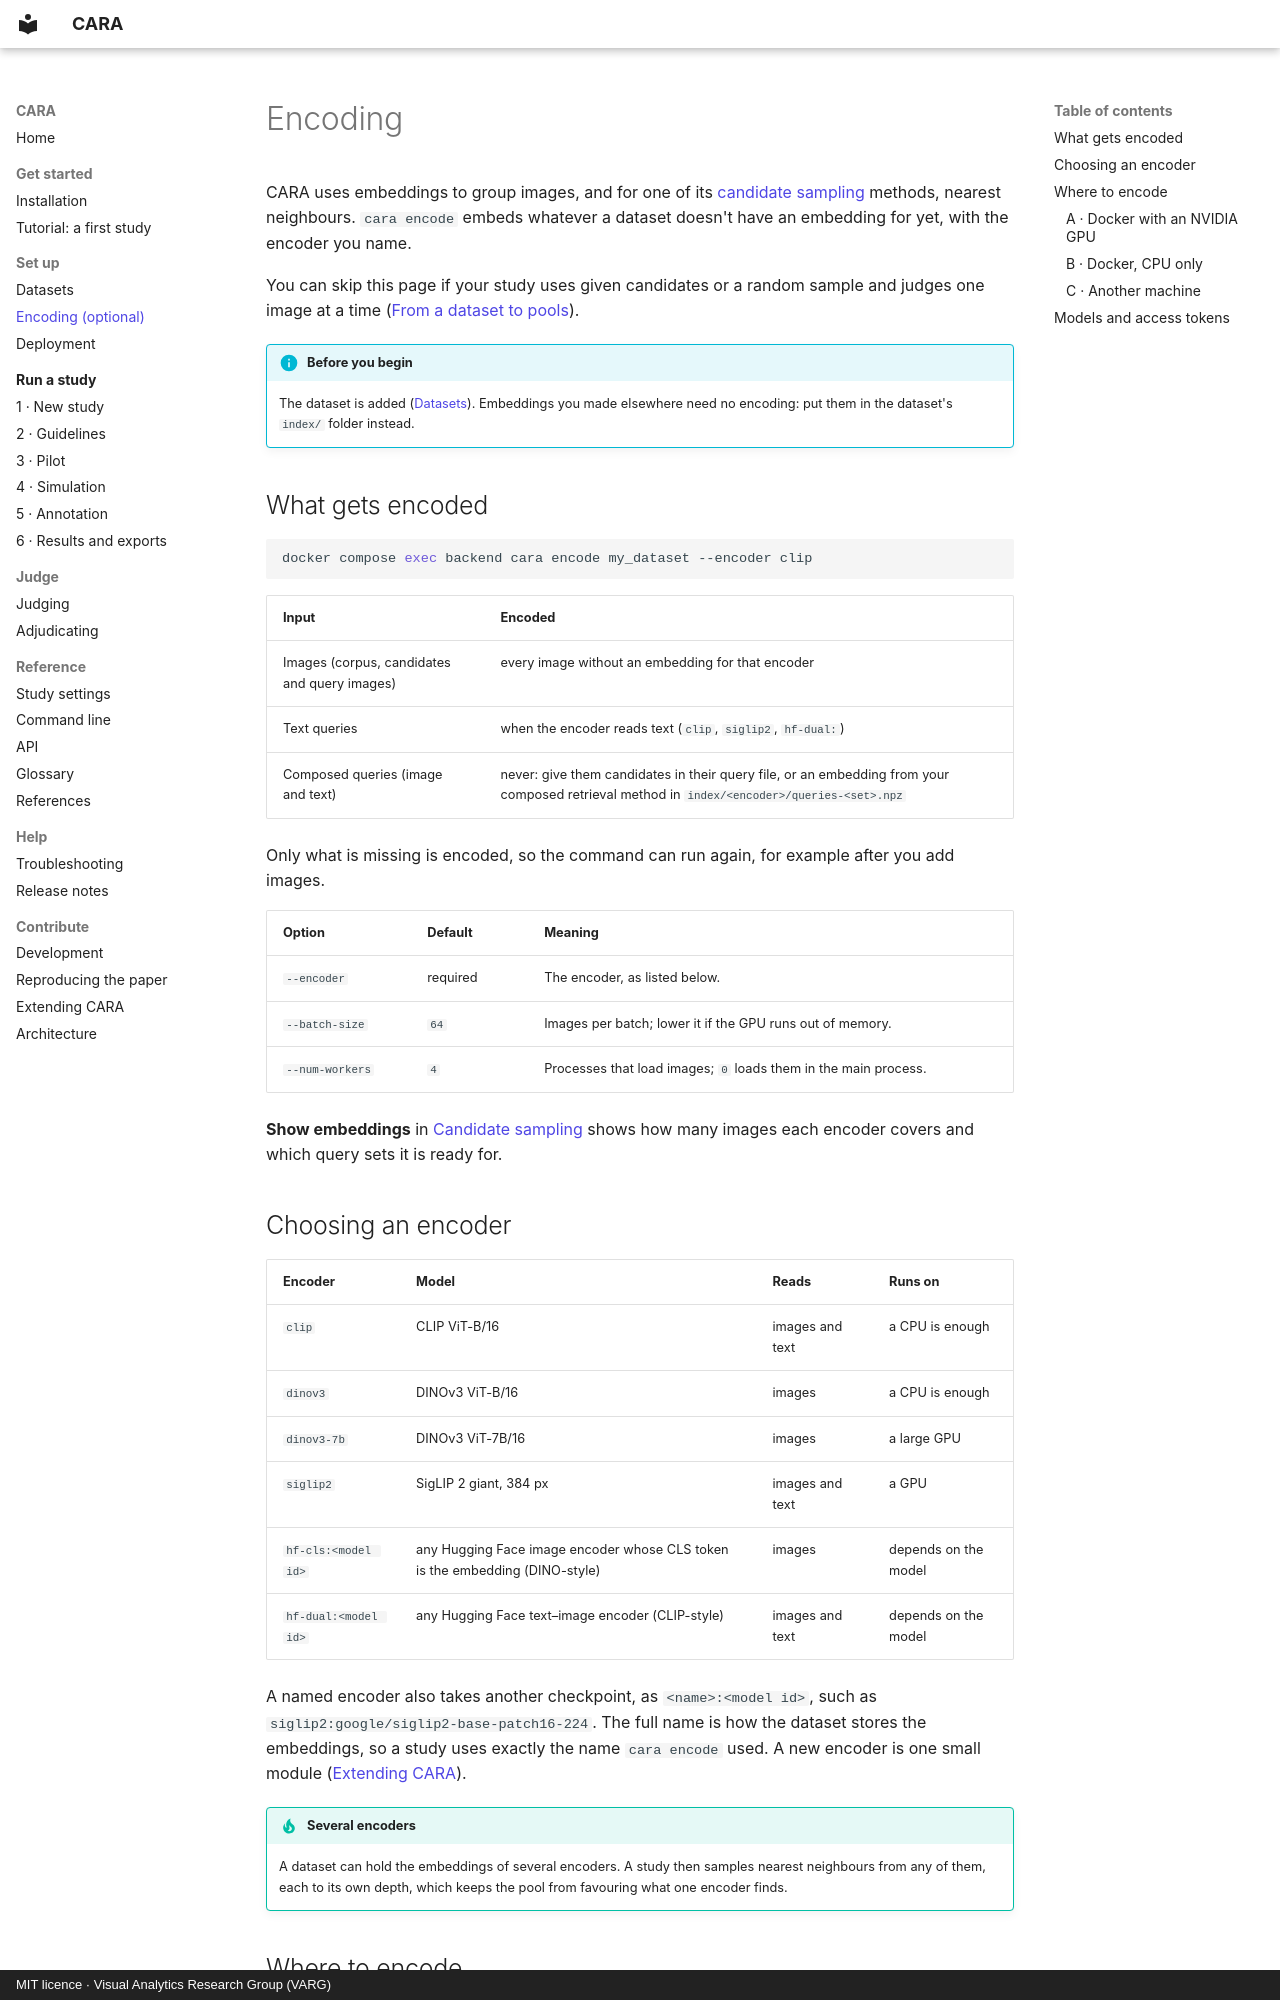

repository: TIBHannover/CARA · page: setup/encoding/index.html · generator: mkdocs · copyright: MIT licence · Visual Analytics Research Group (VARG)

# Encoding

CARA uses embeddings to group images, and for one of its [candidate sampling](../study/new-study.md#3-candidate-sampling)
methods, nearest neighbours. `cara encode` embeds whatever a dataset doesn't have an embedding for yet, with the encoder
you name.

You can skip this page if your study uses given candidates or a random sample and judges one image at a time
([From a dataset to pools](../study/index.md#from-a-dataset-to-pools)).

!!! info "Before you begin"
    The dataset is added ([Datasets](datasets.md)). Embeddings you made elsewhere need no encoding: put them in
    the dataset's `index/` folder instead.

## What gets encoded

```bash
docker compose exec backend cara encode my_dataset --encoder clip
```

| Input | Encoded |
|---|---|
| Images (corpus, candidates and query images) | every image without an embedding for that encoder |
| Text queries | when the encoder reads text (`clip`, `siglip2`, `hf-dual:`) |
| Composed queries (image and text) | never: give them candidates in their query file, or an embedding from your composed retrieval method in `index/<encoder>/queries-<set>.npz` |

Only what is missing is encoded, so the command can run again, for example after you add images.

| Option | Default | Meaning |
|---|---|---|
| `--encoder` | required | The encoder, as listed below. |
| `--batch-size` | `64` | Images per batch; lower it if the GPU runs out of memory. |
| `--num-workers` | `4` | Processes that load images; `0` loads them in the main process. |

**Show embeddings** in [Candidate sampling](../study/new-study.md#3-candidate-sampling) shows how many images each
encoder covers and which query sets it is ready for.

## Choosing an encoder

| Encoder | Model | Reads | Runs on |
|---|---|---|---|
| `clip` | CLIP ViT-B/16 | images and text | a CPU is enough |
| `dinov3` | DINOv3 ViT-B/16 | images | a CPU is enough |
| `dinov3-7b` | DINOv3 ViT-7B/16 | images | a large GPU |
| `siglip2` | SigLIP 2 giant, 384 px | images and text | a GPU |
| `hf-cls:<model id>` | any Hugging Face image encoder whose CLS token is the embedding (DINO-style) | images | depends on the model |
| `hf-dual:<model id>` | any Hugging Face text–image encoder (CLIP-style) | images and text | depends on the model |

A named encoder also takes another checkpoint, as `<name>:<model id>`, such as
`siglip2:google/siglip2-base-patch16-224`. The full name is how the dataset stores the embeddings, so a study
uses exactly the name `cara encode` used. A new encoder is one small module ([Extending CARA](../reference/extending.md)).

!!! tip "Several encoders"
    A dataset can hold the embeddings of several encoders. A study then samples nearest neighbours from any of them, each to its own
    depth, which keeps the pool from favouring what one encoder finds.
